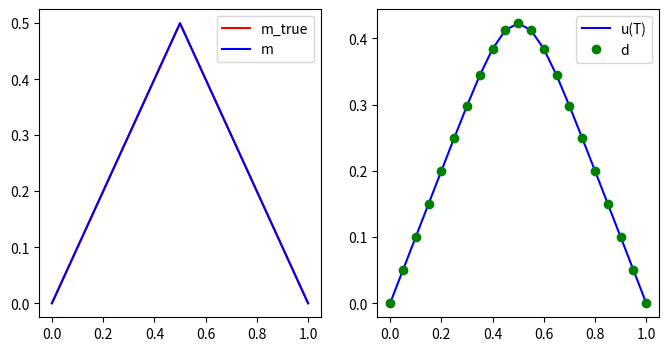
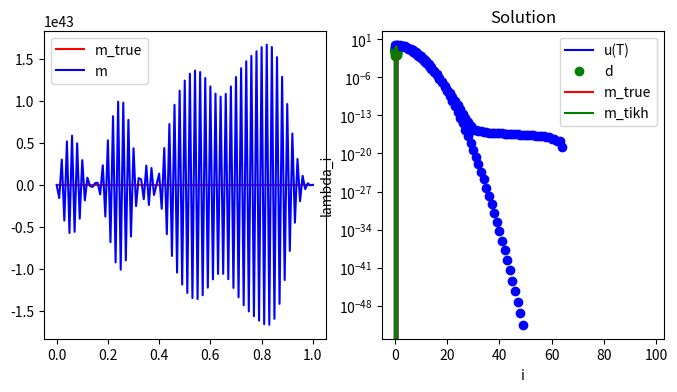

Write Python code to recreate these figures, in order.
import numpy as np
import scipy.sparse as sp
import scipy.sparse.linalg as la
import matplotlib.pyplot as plt
%matplotlib inline

def plot(f, style, **kwargs):
    x = np.linspace(0., L, nx+1)
    f_plot = np.zeros_like(x)
    f_plot[1:-1] = f
    plt.plot(x,f_plot, style, **kwargs)
    
def assembleMatrix(k, h, dt, n):
    diagonals = np.zeros((3, n))   # 3 diagonals
    diagonals[0,:] = -1.0/h**2
    diagonals[1,:] =  2.0/h**2
    diagonals[2,:] = -1.0/h**2
    K = k*sp.spdiags(diagonals, [-1,0,1], n,n)
    M = sp.spdiags(np.ones(n), 0, n,n)
    
    return M + dt*K
    

def solveFwd(m, k, h, dt, n, nt):
    A = assembleMatrix(k, h, dt, n)
    u_old = m.copy()
    for i in np.arange(nt):
        u = la.spsolve(A, u_old)
        u_old[:] = u
        
    return u        

def naiveSolveInv(d, k, h, dt, n, nt):
    A = assembleMatrix(k, h, dt, n)
    
    p_i = d.copy()
    for i in np.arange(nt):
        p = A*p_i
        p_i[:] = p
        
    return p

T = 1.0
L = 1.0
k = 0.005

print("Very coarse mesh and no measurement noise")
nx = 20
nt = 100

noise_std_dev = 0.

h = L/float(nx)
dt = T/float(nt)

x = np.linspace(0.+h, L-h, nx-1) #place nx-1 equispace point in the interior of [0,L] interval
m_true = 0.5 - np.abs(x-0.5)
u_true = solveFwd(m_true, k, h, dt, nx-1, nt)

d = u_true + noise_std_dev*np.random.randn(u_true.shape[0])

m = naiveSolveInv(d, k, h, dt, nx-1, nt)

plt.figure(figsize=(8,4))
plt.subplot(1,2,1)
plot(m_true, "-r", label = 'm_true')
plot(m, "-b", label = 'm')
plt.legend()
plt.subplot(1,2,2)
plot(u_true, "-b", label = 'u(T)')
plot(d, "og", label = 'd')
plt.legend()
plt.show()

print("Fine mesh and small measurement noise")
nx = 100
nt = 100

noise_std_dev = 1.e-4

h = L/float(nx)
dt = T/float(nt)

x = np.linspace(0.+h, L-h, nx-1) #place nx-1 equispace point in the interior of [0,L] interval
m_true = 0.5 - np.abs(x-0.5)
u_true = solveFwd(m_true, k, h, dt, nx-1, nt)

d = u_true + noise_std_dev*np.random.randn(u_true.shape[0])

m = naiveSolveInv(d, k, h, dt, nx-1, nt)

plt.figure(figsize=(8,4))
plt.subplot(1,2,1)
plot(m_true, "-r", label = 'm_true')
plot(m, "-b", label = 'm')
plt.legend()
plt.subplot(1,2,2)
plot(u_true, "-b", label = 'u(T)')
plot(d, "og", label = 'd')
plt.legend()
plt.show()

import numpy as np
import matplotlib.pyplot as plt
%matplotlib inline

T = 1.0
L = 1.0
k = 0.005

i = np.arange(1,50)
lambdas = np.exp(-k*T*np.power(np.pi/L*i,2))

plt.semilogy(i, lambdas, 'ob')
plt.xlabel('i')
plt.ylabel('lambda_i')
plt.title("Eigenvalues of continuous F")
plt.show()

def computeEigendecomposition(k, h, dt, n, nt):
    ## Compute F as a dense matrix
    F = np.zeros((n,n))
    m_i = np.zeros(n)
    
    for i in np.arange(n):
        m_i[i] = 1.0
        F[:,i] = solveFwd(m_i, k, h, dt, n, nt)
        m_i[i] = 0.0
    
    ## solve the eigenvalue problem
    lmbda, U = np.linalg.eigh(F)
    ## sort eigenpairs in decreasing order
    lmbda[:] = lmbda[::-1]
    lmbda[lmbda < 0.] = 0.0
    U[:] = U[:,::-1]
    
    return lmbda, U 

## Compute eigenvector and eigenvalues of the discretized forward operator
lmbda, U = computeEigendecomposition(k, h, dt, nx-1, nt)

plt.semilogy(lmbda, 'ob')
plt.title("Eigenvalues of discrete F")
plt.show()

def assembleF(k, h, dt, n, nt):
    F = np.zeros((n,n))
    m_i = np.zeros(n)
    
    for i in np.arange(n):
        m_i[i] = 1.0
        F[:,i] = solveFwd(m_i, k, h, dt, n, nt)
        m_i[i] = 0.0

    return F

def solveTikhonov(d, F, alpha):    
    H = np.dot( F.transpose(), F) + alpha*np.identity(F.shape[1])
    rhs = np.dot( F.transpose(), d)
    return np.linalg.solve(H, rhs)

## Setup the problem
T = 1.0
L = 1.0
k = 0.005

nx = 100
nt = 100

noise_std_dev = 1e-3

h = L/float(nx)
dt = T/float(nt)

## Compute the data d by solving the forward model
x = np.linspace(0.+h, L-h, nx-1)
#m_true = np.power(.5,-36)*np.power(x,20)*np.power(1. - x, 16)
m_true = 0.5 - np.abs(x-0.5)
u_true = solveFwd(m_true, k, h, dt, nx-1, nt)
d = u_true + noise_std_dev*np.random.randn(u_true.shape[0])

alpha = 1e-3

F = assembleF(k, h, dt, nx-1, nt)
m_alpha = solveTikhonov(d, F, alpha)

plot(m_true, "-r", label = 'm_true')
plot(m_alpha, "-g", label = 'm_tikh')
plt.title("Solution")
plt.legend()
plt.show()